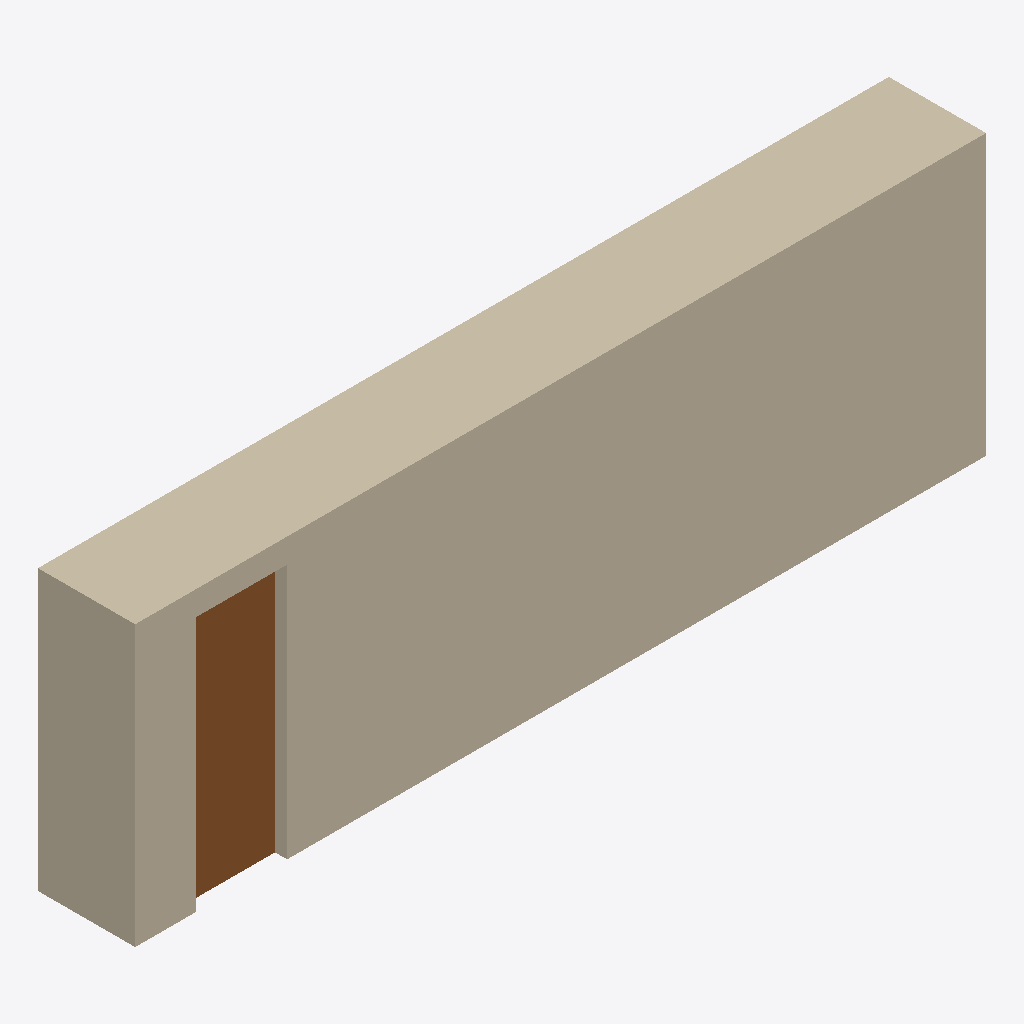
Isometric view of an IFC building model (IFC-SPF (STEP), schema IFC4, length unit metre), seen from the south-west, elements coloured by IFC class: 1 wall (beige), 1 door (brown).
Extent 7.0 m × 0.8 m × 2.3 m (x, y, z). Storeys (1): Default Building Storey at 0.00 m. Elements (2): 1 IfcDoor, 1 IfcWall.

HEADER;
FILE_DESCRIPTION(('ViewDefinition [CoordinationView,   QuantityTakeOffAddOnView]'),'2;1');
FILE_NAME('7m900_tue_hello_wall_with_door.ifc','2020-04-13T13:53:56',('Architect'),('Building Designer Office'),'Your favorite text editor','your text editor version x.x','The authorising person');
FILE_SCHEMA(('IFC4'));
ENDSEC;
DATA;
#1=IFCPROJECT('0YvctVUKr0kugbFTf53O9L',#2,'Default Project','Description of my Project',$,$,$,(#20),#7);
#23=IFCSITE('3rNg_N55v4CRBpQVbZJoHB',#2,'TU/e campus','The High Tech campus of the TUe',$,#24,$,$,.ELEMENT.,(24,28,0),(54,25,0),$,$,$);
#29=IFCBUILDING('0yf_M5JZv9QQXly4dq_zvI',#2,'Vertigo Building','TU/e Department of the Built Environment',$,#30,$,$,.ELEMENT.,$,$,$);
#35=IFCBUILDINGSTOREY('0C87kaqBXF$xpGmTZ7zxN$',#2,'Default Building Storey','Description of Default Building Storey',$,#36,$,$,.ELEMENT.,0.0);
#45=IFCWALL('3vB2YO$MX4xv5uCqZZG05x',#2,'Wall xyz','Description of Wall',$,#46,#51,$,.SOLIDWALL.);
#124=IFCDOOR('0LV8Pid0X3IA3jJLVDPidY',#2,'A common door','Description of a standard door',$,#125,#130,$,1.4,0.7,.DOOR.,$,$);
ENDSEC;
